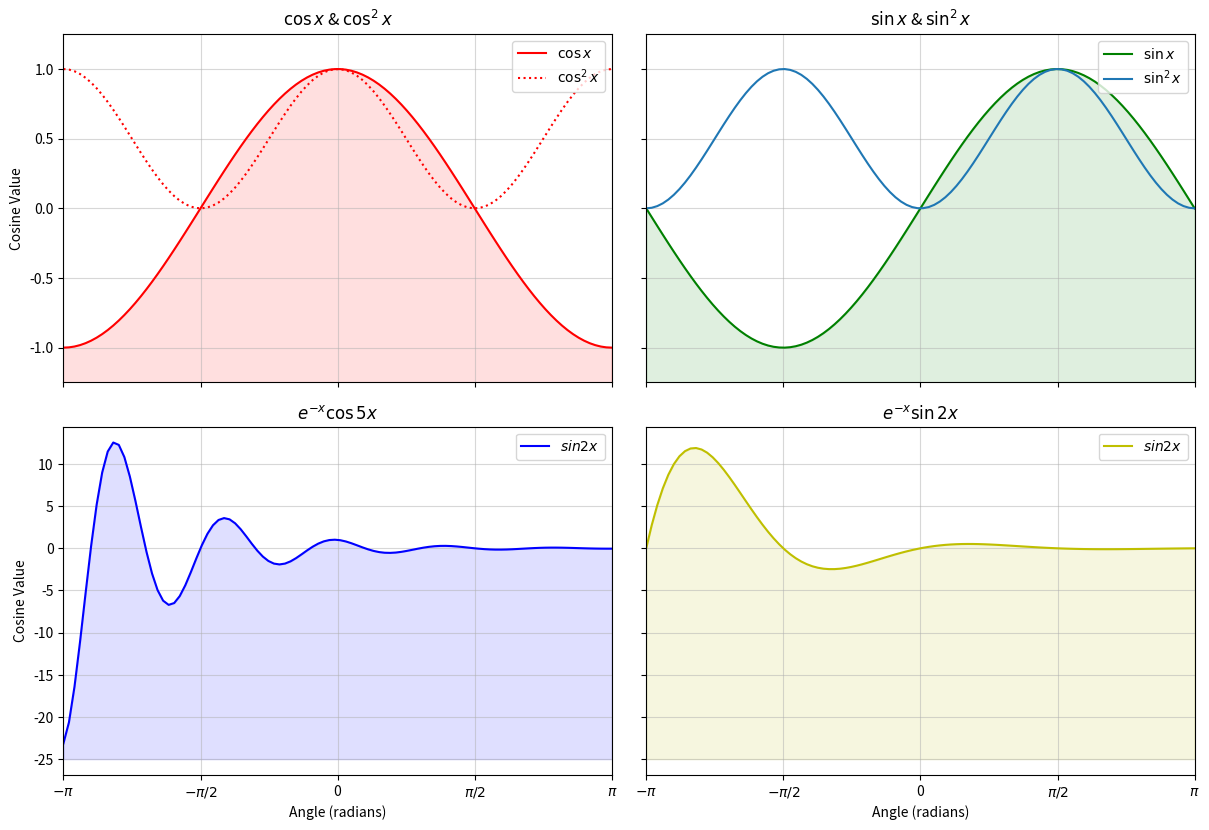

The matplotlib source for this figure: (Note: this script raises an exception after producing the figure.)
#Exercise 1

import numpy as np
from matplotlib import pyplot as plt

#--------- Generate cosine and sine values --------#
x = np.linspace(-np.pi, np.pi, num=100, endpoint=True)
cos_x = np.cos(x)
sin_x = np.sin(x)
fun1_x = np.exp(-x) * np.cos(5 * x)
fun2_x = np.exp(-x) * np.sin(2 * x)

#------- Plot the data -------#
fig, axes = plt.subplots(nrows=2, ncols=2,
                         figsize=(12, 8),  sharey='row')
fig.tight_layout()

#------- Subplot 1 -------#
axes[0, 0].plot(x, cos_x, color='r', label='$\cos x$')
axes[0, 0].plot(x, cos_x**2, color='r',
                linestyle=':', label='$\cos^2 x$')
axes[0, 0].set_title('$\cos x$ & $\cos^2x$')
axes[0, 0].set_ylabel('Cosine Value')
axes[0, 0].fill_between(x, cos_x, -100, color='r', alpha=.125)
axes[0, 0].legend(loc='upper right')
axes[0, 0].set_xticks([-np.pi, -np.pi / 2, 0, np.pi / 2, np.pi])
axes[0, 0].set_xticklabels([])
axes[0, 0].margins(x=0)


#------- Subplot 2 -------#
axes[0, 1].plot(x, sin_x, color='g', label='$\sin x$')
axes[0, 1].fill_between(x, sin_x, -2, color='g', alpha=.125)
axes[0, 1].set_title('$\sin x$ & $\sin^2x$')
axes[0, 1].plot(x, sin_x**2, label='$\sin^2 x$')
axes[0, 1].set_ylim(-1.25, 1.25)
axes[0, 1].legend(loc='upper right', frameon=True)
axes[0, 1].set_xticks([-np.pi, -np.pi / 2, 0, np.pi / 2, np.pi])
axes[0, 1].set_xticklabels([])
axes[0, 1].margins(x=0)

#------- Subplot 3 -------#
axes[1, 0].plot(x, fun1_x, color='b', label='$sin 2x$')
axes[1, 0].fill_between(x, fun1_x, -25, color='b', alpha=.125)
axes[1, 0].set_title('$e^{-x}\cos 5x$')
axes[1, 0].set_xlabel('Angle (radians)')
axes[1, 0].set_ylabel('Cosine Value')
axes[1, 0].set_xticks([-np.pi, -np.pi / 2, 0, np.pi / 2, np.pi])
axes[1, 0].set_xticklabels(['$-\pi$', '$-\pi/2$', '0', '$\pi/2$', '$\pi$'])
axes[1, 0].legend()
axes[1, 0].margins(x=0)

#------- Subplot 4 -------#
axes[1, 1].plot(x, fun2_x, color='y', label='$sin 2x$')
axes[1, 1].set_title('$e^{-x}\sin 2x$')
axes[1, 1].fill_between(x, fun2_x, -25, color='y', alpha=.125)
axes[1, 1].set_xticks([-np.pi, -np.pi / 2, 0, np.pi / 2, np.pi])
axes[1, 1].set_xticklabels(['$-\pi$', '$-\pi/2$', '0', '$\pi/2$', '$\pi$'])
axes[1, 1].legend()
axes[1, 1].set_xlabel('Angle (radians)')
axes[1, 1].margins(x=0)

# 'flatten', 'opens' the 2D array into a simple 1D array
for a in axes.flatten():
    a.grid(alpha=.5)

# plt.tight_layout()
plt.show(block=False)

fig.savefig('/Users/<user>/Desktop/learning-portfolio-2024-aug-Justintzn/hurt my soul.jpg')

